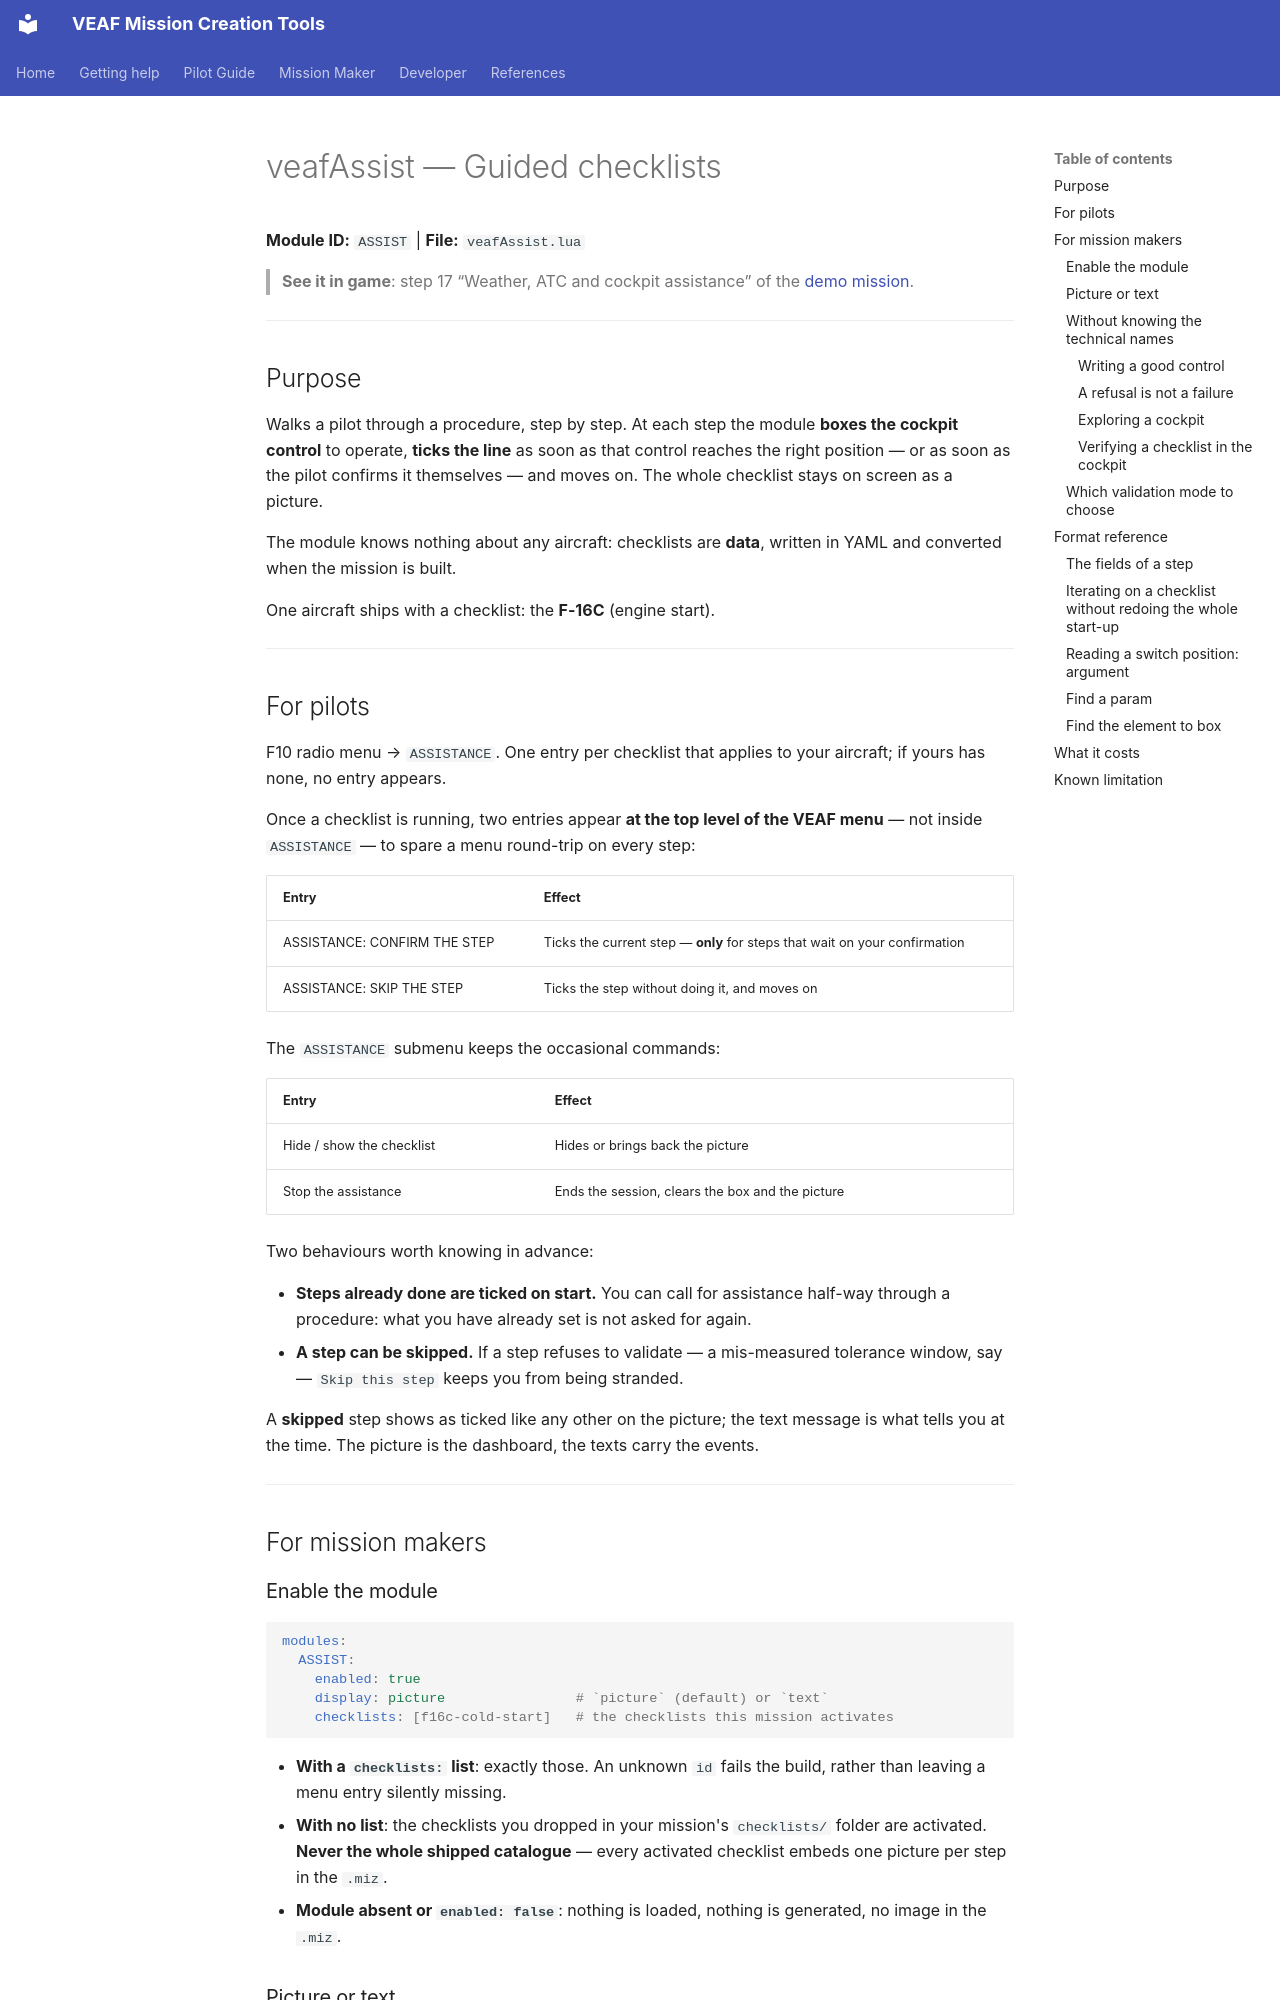

repository: VEAF/VEAF-Mission-Creation-Tools · page: mission-maker/scripts/veafAssist.en/index.html · generator: mkdocs

# veafAssist — Guided checklists

**Module ID:** `ASSIST` | **File:** `veafAssist.lua`

> **See it in game**: step 17 “Weather, ATC and cockpit assistance” of the [demo mission](https://github.com/VEAF/VEAF-Demo-Mission-v6/blob/main/README.en.md#the-guided-tour).

---

## Purpose

Walks a pilot through a procedure, step by step. At each step the module **boxes the cockpit
control** to operate, **ticks the line** as soon as that control reaches the right position — or as
soon as the pilot confirms it themselves — and moves on. The whole checklist stays on screen as a
picture.

The module knows nothing about any aircraft: checklists are **data**, written in YAML and converted
when the mission is built.

One aircraft ships with a checklist: the **F-16C** (engine start).

---

## For pilots {#for-pilots}

F10 radio menu → `ASSISTANCE`. One entry per checklist that applies to your aircraft; if yours has
none, no entry appears.

Once a checklist is running, two entries appear **at the top level of the VEAF menu** — not inside
`ASSISTANCE` — to spare a menu round-trip on every step:

| Entry | Effect |
|---|---|
| ASSISTANCE: CONFIRM THE STEP | Ticks the current step — **only** for steps that wait on your confirmation |
| ASSISTANCE: SKIP THE STEP | Ticks the step without doing it, and moves on |

The `ASSISTANCE` submenu keeps the occasional commands:

| Entry | Effect |
|---|---|
| Hide / show the checklist | Hides or brings back the picture |
| Stop the assistance | Ends the session, clears the box and the picture |

Two behaviours worth knowing in advance:

- **Steps already done are ticked on start.** You can call for assistance half-way through a
  procedure: what you have already set is not asked for again.
- **A step can be skipped.** If a step refuses to validate — a mis-measured tolerance window, say —
  `Skip this step` keeps you from being stranded.

A **skipped** step shows as ticked like any other on the picture; the text message is what tells you
at the time. The picture is the dashboard, the texts carry the events.

---

## For mission makers {#for-mission-makers}

### Enable the module {#enable}

```yaml
modules:
  ASSIST:
    enabled: true
    display: picture                # `picture` (default) or `text`
    checklists: [f16c-cold-start]   # the checklists this mission activates
```

- **With a `checklists:` list**: exactly those. An unknown `id` fails the build, rather than leaving
  a menu entry silently missing.
- **With no list**: the checklists you dropped in your mission's `checklists/` folder are activated.
  **Never the whole shipped catalogue** — every activated checklist embeds one picture per step in
  the `.miz`.
- **Module absent or `enabled: false`**: nothing is loaded, nothing is generated, no image in the
  `.miz`.

### Picture or text {#display-mode}

`display` chooses how the checklist is shown, and it is a **build-time** choice:

| Mode | What the pilot sees | What it costs |
|---|---|---|
| `picture` (default) | the whole checklist on screen, lines ticking as you go | one image per step embedded in the `.miz`, around 10 KB each |
| `text` | a message giving the current instruction and the progress (`Step 3/6: …`) | **nothing**: no image is rendered or embedded |

The cockpit control is boxed either way: text mode drops the picture, not the assistance. An
unrecognised value fails the build — a typo must not quietly fall back to the expensive mode.

Concretely, the shipped F-16C checklist weighs 68 KB as `picture` and 0 as `text`. At forty steps the
difference passes half a megabyte.
